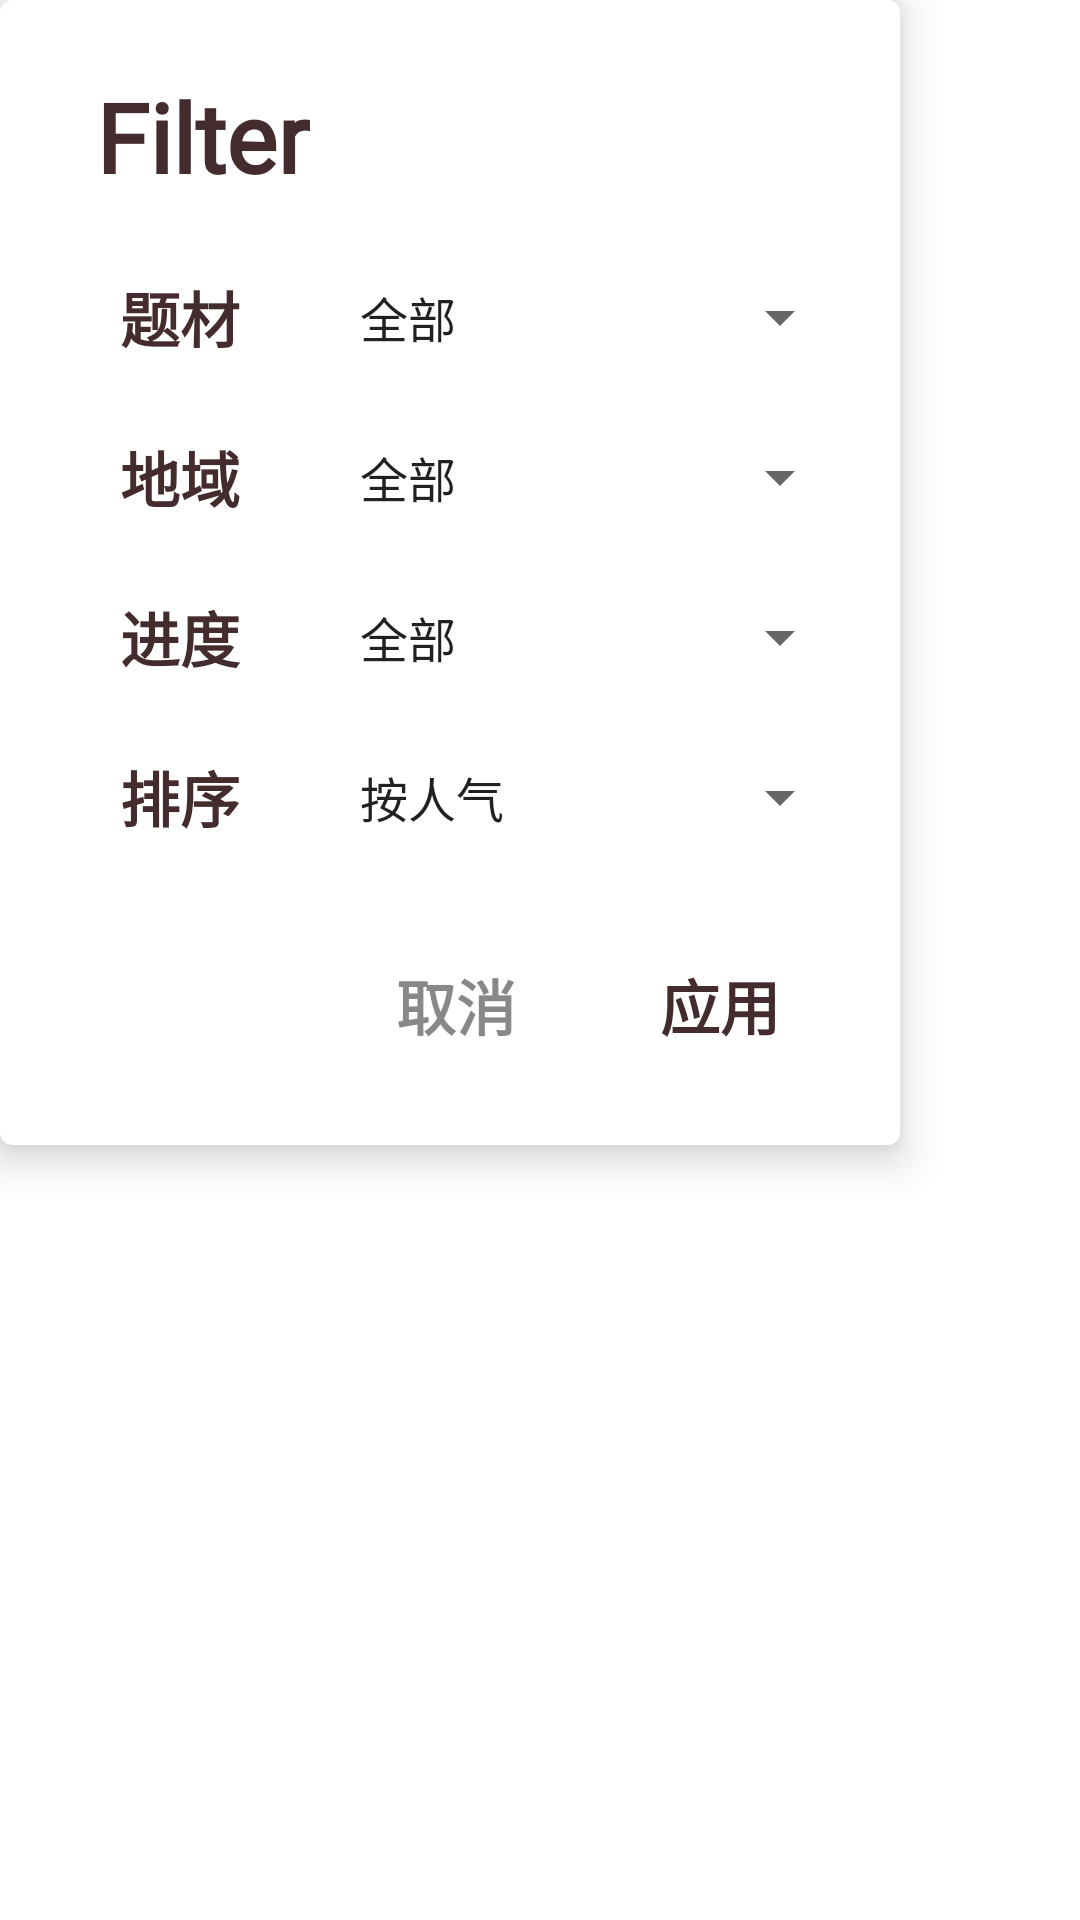

Write the Android layout XML for this screen, with the resource values it uses.
<!-- AndroidManifest.xml: application theme AppTheme -->
<!-- res/layout/layout_filter_dialog.xml -->
<?xml version="1.0" encoding="utf-8"?>
<FrameLayout xmlns:android="http://schemas.android.com/apk/res/android"
    xmlns:app="http://schemas.android.com/apk/res-auto"
    android:layout_width="wrap_content"
    android:layout_height="wrap_content">

    <com.google.android.material.card.MaterialCardView
        android:layout_width="300dp"
        android:layout_height="wrap_content"
        app:cardCornerRadius="4dp"
        app:cardElevation="8dp">

        <androidx.constraintlayout.widget.ConstraintLayout
            android:layout_width="match_parent"
            android:layout_height="match_parent">

            <TextView
                android:id="@+id/tv_dialog_title"
                android:layout_width="wrap_content"
                android:layout_height="wrap_content"
                android:layout_marginStart="32dp"
                android:layout_marginTop="24dp"
                android:layout_marginEnd="8dp"
                android:fontFamily="@font/rubik"
                android:text="@string/string_filter_dialog_title"
                android:textColor="@color/colorBlackText"
                android:textSize="32sp"
                android:textStyle="bold"
                app:layout_constraintEnd_toEndOf="parent"
                app:layout_constraintHorizontal_bias="0.0"
                app:layout_constraintStart_toStartOf="parent"
                app:layout_constraintTop_toTopOf="parent" />

            <TextView
                android:id="@+id/tv_apply"
                style="@style/TextAppearance.AppCompat.Widget.Button.Borderless.Colored"
                android:layout_width="88dp"
                android:layout_height="wrap_content"
                android:layout_marginEnd="16dp"
                android:background="?attr/selectableItemBackground"
                android:clickable="true"
                android:focusable="true"
                android:gravity="center"
                android:padding="16dp"
                android:textSize="20sp"
                android:text="@string/string_filter_dialog_apply"
                android:textColor="@color/colorBlackText"
                android:textStyle="bold"
                app:layout_constraintBottom_toBottomOf="@+id/tv_cancel"
                app:layout_constraintEnd_toEndOf="parent"
                app:layout_constraintTop_toTopOf="@+id/tv_cancel" />

            <TextView
                android:id="@+id/tv_cancel"
                style="@style/TextAppearance.AppCompat.Widget.Button.Borderless.Colored"
                android:layout_width="88dp"
                android:layout_height="wrap_content"
                android:layout_marginTop="16dp"
                android:layout_marginBottom="16dp"
                android:background="?attr/selectableItemBackground"
                android:clickable="true"
                android:focusable="true"
                android:gravity="center"
                android:padding="16dp"
                android:textColor="@color/colorBlackText77"
                android:text="@string/string_dialog_filter_cancel"
                android:textSize="20sp"
                android:textStyle="bold"
                app:layout_constraintBottom_toBottomOf="parent"
                app:layout_constraintEnd_toStartOf="@+id/tv_apply"
                app:layout_constraintTop_toBottomOf="@+id/tv_sort" />

            <TextView
                android:id="@+id/tv_classify"
                android:layout_width="0dp"
                android:layout_height="wrap_content"
                android:layout_marginStart="32dp"
                android:layout_marginTop="16dp"
                android:padding="8dp"
                android:text="@string/string_classify_type_text"
                android:textColor="@color/colorBlackText"
                android:textSize="20sp"
                android:textStyle="bold"
                app:layout_constraintStart_toStartOf="parent"
                app:layout_constraintTop_toBottomOf="@+id/tv_dialog_title" />

            <TextView
                android:id="@+id/tv_region"
                android:layout_width="wrap_content"
                android:layout_height="wrap_content"
                android:layout_marginStart="32dp"
                android:layout_marginTop="8dp"
                android:padding="8dp"
                android:text="@string/string_classify_region_text"
                android:textColor="@color/colorBlackText"
                android:textSize="20sp"
                android:textStyle="bold"
                app:layout_constraintStart_toStartOf="parent"
                app:layout_constraintTop_toBottomOf="@+id/tv_classify" />

            <TextView
                android:id="@+id/tv_status"
                android:layout_width="wrap_content"
                android:layout_height="wrap_content"
                android:layout_marginStart="32dp"
                android:layout_marginTop="8dp"
                android:padding="8dp"
                android:text="@string/string_classify_status_text"
                android:textColor="@color/colorBlackText"
                android:textSize="20sp"
                android:textStyle="bold"
                app:layout_constraintStart_toStartOf="parent"
                app:layout_constraintTop_toBottomOf="@+id/tv_region" />

            <TextView
                android:id="@+id/tv_sort"
                android:layout_width="wrap_content"
                android:layout_height="wrap_content"
                android:layout_marginStart="32dp"
                android:layout_marginTop="8dp"
                android:padding="8dp"
                android:text="@string/string_classify_sort_text"
                android:textColor="@color/colorBlackText"
                android:textSize="20sp"
                android:textStyle="bold"
                app:layout_constraintStart_toStartOf="parent"
                app:layout_constraintTop_toBottomOf="@+id/tv_status" />

            <Spinner
                android:id="@+id/sp_classify_type"
                android:layout_width="0dp"
                android:layout_height="wrap_content"
                android:layout_marginStart="16dp"
                android:layout_marginEnd="16dp"
                android:entries="@array/classify_types"
                android:gravity="center"
                android:padding="8dp"
                app:layout_constraintBottom_toBottomOf="@+id/tv_classify"
                app:layout_constraintEnd_toEndOf="parent"
                app:layout_constraintHorizontal_bias="0.0"
                app:layout_constraintStart_toEndOf="@+id/tv_classify"
                app:layout_constraintTop_toTopOf="@+id/tv_classify" />

            <Spinner
                android:id="@+id/sp_region"
                android:layout_width="0dp"
                android:layout_height="wrap_content"
                android:layout_marginStart="16dp"
                android:layout_marginEnd="16dp"
                android:entries="@array/classify_region"
                android:gravity="center"
                android:padding="8dp"
                app:layout_constraintBottom_toBottomOf="@+id/tv_region"
                app:layout_constraintEnd_toEndOf="parent"
                app:layout_constraintHorizontal_bias="0.0"
                app:layout_constraintStart_toEndOf="@+id/tv_region"
                app:layout_constraintTop_toTopOf="@+id/tv_region" />

            <Spinner
                android:id="@+id/sp_status"
                android:layout_width="0dp"
                android:layout_height="wrap_content"
                android:layout_marginStart="16dp"
                android:layout_marginEnd="16dp"
                android:entries="@array/classify_status"
                android:gravity="center"
                android:padding="8dp"
                app:layout_constraintBottom_toBottomOf="@+id/tv_status"
                app:layout_constraintEnd_toEndOf="parent"
                app:layout_constraintHorizontal_bias="0.0"
                app:layout_constraintStart_toEndOf="@+id/tv_status"
                app:layout_constraintTop_toTopOf="@+id/tv_status" />

            <Spinner
                android:id="@+id/sp_sort"
                android:layout_width="0dp"
                android:layout_height="wrap_content"
                android:layout_marginStart="16dp"
                android:layout_marginEnd="16dp"
                android:entries="@array/classify_sort"
                android:gravity="center"
                android:padding="8dp"
                app:layout_constraintBottom_toBottomOf="@+id/tv_sort"
                app:layout_constraintEnd_toEndOf="parent"
                app:layout_constraintHorizontal_bias="0.0"
                app:layout_constraintStart_toEndOf="@+id/tv_sort"
                app:layout_constraintTop_toTopOf="@+id/tv_sort" />

            <ImageButton
                android:contentDescription="@string/app_name"
                android:id="@+id/btn_refresh_filter"
                style="@style/Widget.MaterialComponents.Button.TextButton"
                android:layout_width="32dp"
                android:layout_height="32dp"
                android:layout_marginEnd="16dp"
                android:foreground="?attr/selectableItemBackground"
                android:scaleType="centerCrop"
                android:visibility="gone"
                app:layout_constraintBottom_toBottomOf="@+id/tv_dialog_title"
                app:layout_constraintEnd_toEndOf="parent"
                app:layout_constraintTop_toTopOf="@+id/tv_dialog_title"
                app:srcCompat="@drawable/ic_refresh_24" />

        </androidx.constraintlayout.widget.ConstraintLayout>

    </com.google.android.material.card.MaterialCardView>

</FrameLayout>
<!-- resources referenced by this layout -->
<resources>
  <string-array name="classify_region">
          <item>全部</item>
          <item>日本</item>
          <item>韩国</item>
          <item>欧美</item>
          <item>港台</item>
          <item>内地</item>
          <item>其他</item>
      </string-array>
  <string-array name="classify_sort">
          <item>按人气</item>
          <item>按更新</item>
      </string-array>
  <string-array name="classify_status">
          <item>全部</item>
          <item>连载中</item>
          <item>已完结</item>
      </string-array>
  <string-array name="classify_types">
          <item>全部</item>
          <item>冒险</item>
          <item>欢乐向</item>
          <item>格斗</item>
          <item>科幻</item>
          <item>爱情</item>
          <item>侦探</item>
          <item>竞技</item>
          <item>魔法</item>
          <item>神鬼</item>
          <item>校园</item>
          <item>惊悚</item>
          <item>其他</item>
          <item>四格</item>
          <item>生活</item>
          <item>百合</item>
          <item>秀吉</item>
          <item>悬疑</item>
          <item>纯爱</item>
          <item>热血</item>
          <item>后宫</item>
          <item>历史</item>
          <item>战争</item>
          <item>萌系</item>
          <item>宅系</item>
          <item>治愈</item>
          <item>励志</item>
          <item>武侠</item>
          <item>机战</item>
          <item>音乐舞蹈</item>
          <item>美食</item>
          <item>职场</item>
          <item>西方魔幻</item>
          <item>高清单行</item>
          <item>性转换</item>
          <item>东方</item>
          <item>扶她</item>
          <item>魔幻</item>
          <item>奇幻</item>
          <item>节操</item>
          <item>轻小说</item>
          <item>颜艺</item>
          <item>搞笑</item>
          <item>仙侠</item>
          <item>舰娘</item>
          <item>动画</item>
          <item>AA</item>
      </string-array>
  <color name="colorBlackText">#442c2e</color>
  <color name="colorBlackText77">#77000000</color>
  <!-- drawable ic_refresh_24 (drawable) -->
  <vector xmlns:android="http://schemas.android.com/apk/res/android"
      android:width="24dp"
      android:height="24dp"
      android:autoMirrored="true"
      android:tint="@color/colorBlackIcon"
      android:viewportWidth="24"
      android:viewportHeight="24">
      <path
          android:fillColor="@android:color/white"
          android:pathData="M17.65,6.35C16.2,4.9 14.21,4 12,4c-4.42,0 -7.99,3.58 -7.99,8s3.57,8 7.99,8c3.73,0 6.84,-2.55 7.73,-6h-2.08c-0.82,2.33 -3.04,4 -5.65,4 -3.31,0 -6,-2.69 -6,-6s2.69,-6 6,-6c1.66,0 3.14,0.69 4.22,1.78L13,11h7V4l-2.35,2.35z" />
  </vector>
  <string name="app_name">YuriHome</string>
  <string name="string_classify_region_text">地域</string>
  <string name="string_classify_sort_text">排序</string>
  <string name="string_classify_status_text">进度</string>
  <string name="string_classify_type_text">题材</string>
  <string name="string_dialog_filter_cancel">取消</string>
  <string name="string_filter_dialog_apply">应用</string>
  <string name="string_filter_dialog_title">Filter</string>
  <style name="AppTheme" parent="Theme.MaterialComponents.Light.NoActionBar">
          
          <item name="colorPrimary">@color/colorPrimary</item>
          <item name="colorPrimaryDark">@color/colorPrimaryDark</item>
          <item name="colorAccent">@color/colorAccent</item>
      </style>
  <color name="colorBlackIcon">#442b2d</color>
  <color name="colorPrimary">#fedbd0</color>
  <color name="colorPrimaryDark">#f0cac0</color>
  <color name="colorAccent">#ff3f51b5</color>
</resources>
